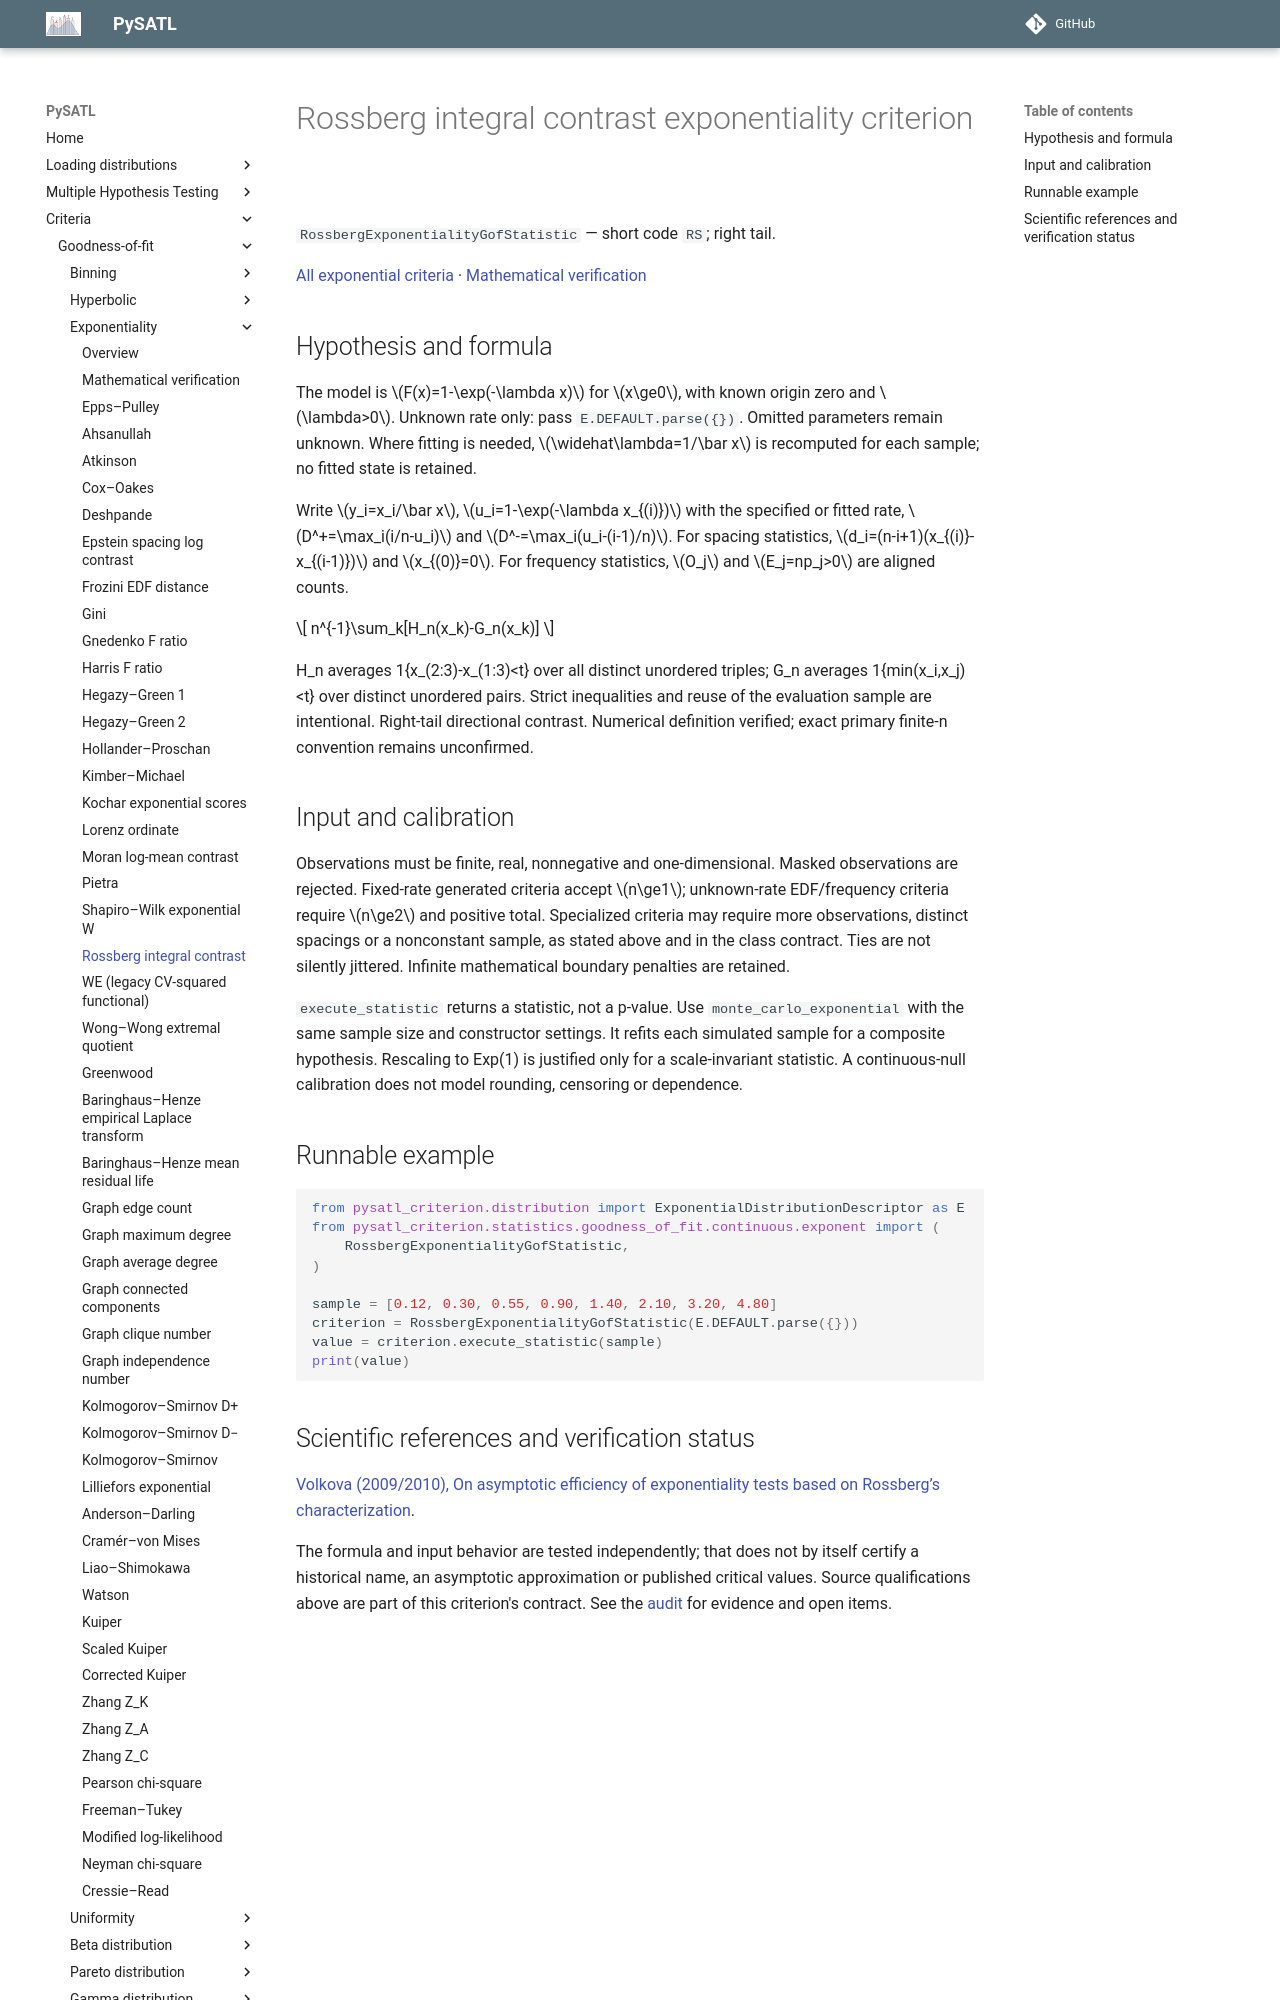

repository: PySATL/pysatl-criterion · page: en/main/criteria/goodness-of-fit/exponentiality/rossberg_exp_criterion/index.html · generator: mkdocs

# Rossberg integral contrast exponentiality criterion

`RossbergExponentialityGofStatistic` — short code `RS`; right tail.

[All exponential criteria](index.md) · [Mathematical verification](mathematical-validation.md)

## Hypothesis and formula

The model is $F(x)=1-\exp(-\lambda x)$ for $x\ge0$, with known origin zero and $\lambda>0$.
Unknown rate only: pass `E.DEFAULT.parse({})`.
Omitted parameters remain unknown. Where fitting is needed, $\widehat\lambda=1/\bar x$
is recomputed for each sample; no fitted state is retained.

Write $y_i=x_i/\bar x$, $u_i=1-\exp(-\lambda x_{(i)})$ with the specified or
fitted rate, $D^+=\max_i(i/n-u_i)$ and $D^-=\max_i(u_i-(i-1)/n)$.
For spacing statistics, $d_i=(n-i+1)(x_{(i)}-x_{(i-1)})$ and $x_{(0)}=0$.
For frequency statistics, $O_j$ and $E_j=np_j>0$ are aligned counts.

$$
n^{-1}\sum_k[H_n(x_k)-G_n(x_k)]
$$

H_n averages 1{x_(2:3)-x_(1:3)<t} over all distinct unordered triples; G_n averages 1{min(x_i,x_j)<t} over distinct unordered pairs. Strict inequalities and reuse of the evaluation sample are intentional. Right-tail directional contrast. Numerical definition verified; exact primary finite-n convention remains unconfirmed.

## Input and calibration

Observations must be finite, real, nonnegative and one-dimensional. Masked
observations are rejected. Fixed-rate generated criteria accept $n\ge1$;
unknown-rate EDF/frequency criteria require $n\ge2$ and positive total.
Specialized criteria may require more observations, distinct spacings or a
nonconstant sample, as stated above and in the class contract. Ties are not
silently jittered. Infinite mathematical boundary penalties are retained.

`execute_statistic` returns a statistic, not a p-value. Use
`monte_carlo_exponential` with the same sample size and constructor settings.
It refits each simulated sample for a composite hypothesis. Rescaling to
Exp(1) is justified only for a scale-invariant statistic. A continuous-null
calibration does not model rounding, censoring or dependence.

## Runnable example

```python
from pysatl_criterion.distribution import ExponentialDistributionDescriptor as E
from pysatl_criterion.statistics.goodness_of_fit.continuous.exponent import (
    RossbergExponentialityGofStatistic,
)

sample = [0.12, 0.30, 0.55, 0.90, 1.40, 2.10, 3.20, 4.80]
criterion = RossbergExponentialityGofStatistic(E.DEFAULT.parse({}))
value = criterion.execute_statistic(sample)
print(value)
```
